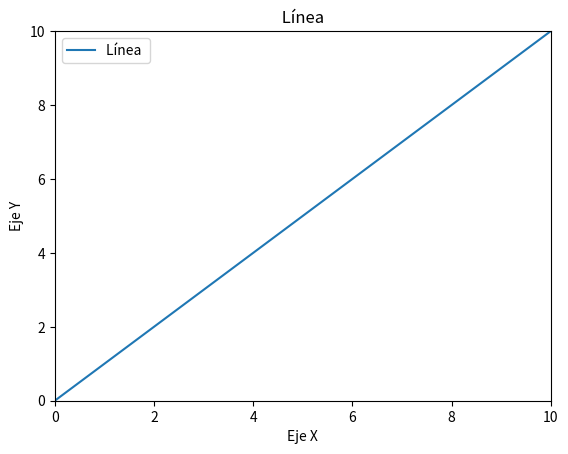

Generate this figure with matplotlib:
import matplotlib.pyplot as plt

x = [0, 10]
y = [0, 10]

fig, ax = plt.subplots()


ax.plot(x, y, label='Línea ')

# Añadir etiquetas y título
ax.set_xlabel('Eje X')
ax.set_ylabel('Eje Y')
ax.set_title(' Línea ')
ax.legend()

ax.set_xlim(0, 10)
ax.set_ylim(0, 10)

# Mostrar el gráfico
plt.show()
